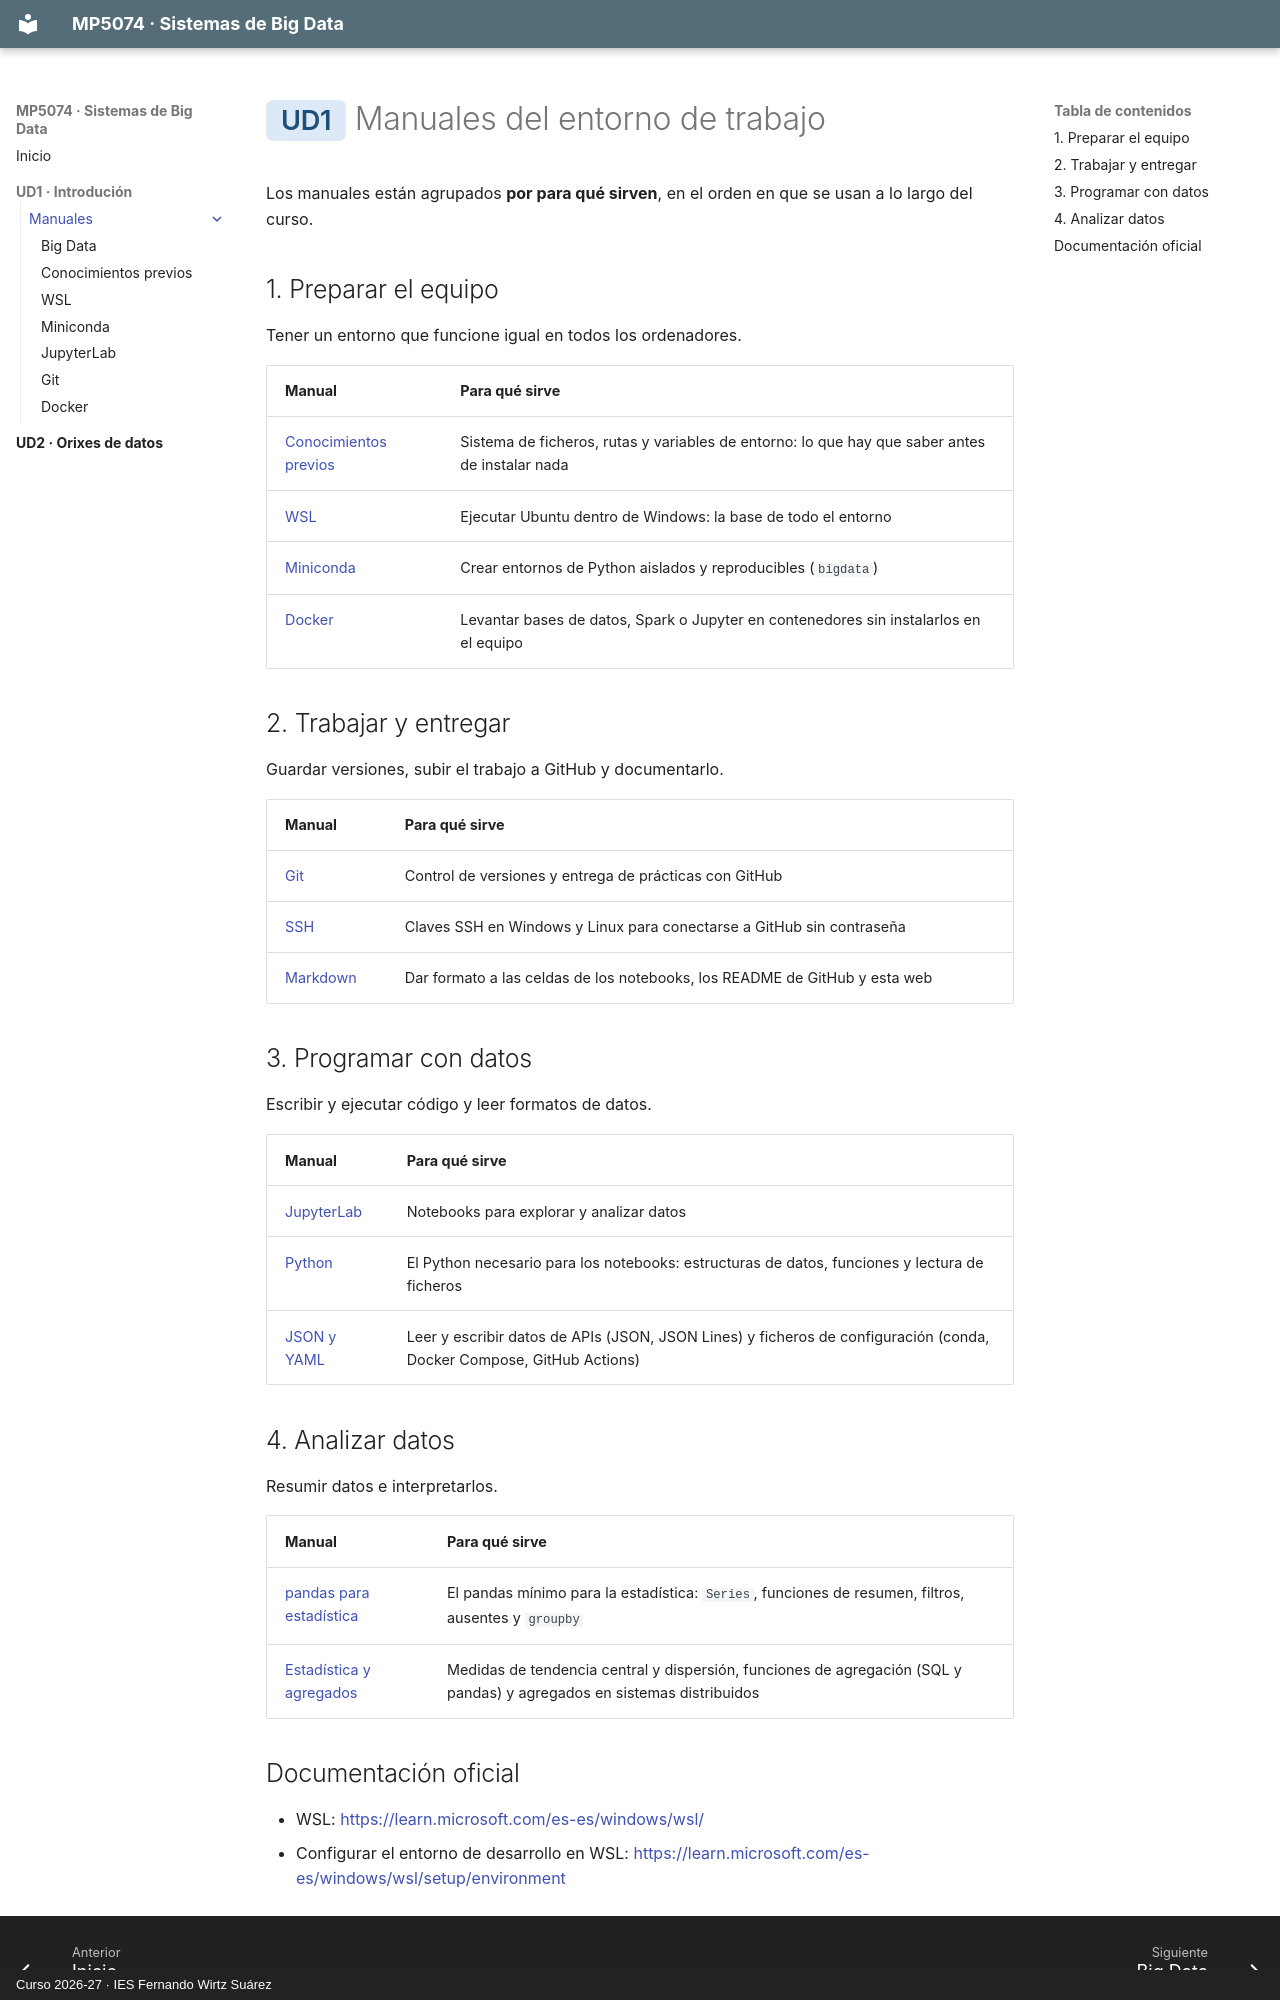

repository: rafafl-wirtz/mp5074-sistemas-big-data · page: ud1/manuales/index.html · generator: mkdocs · copyright: Curso 2026-27 · IES Fernando Wirtz Suárez

# <span class="ud ud1">UD1</span> Manuales del entorno de trabajo

Los manuales están agrupados **por para qué sirven**, en el orden en que se usan a lo largo del curso.

## 1. Preparar el equipo

Tener un entorno que funcione igual en todos los ordenadores.

| Manual | Para qué sirve |
|---|---|
| [Conocimientos previos](../conocimientos_previos/manual_conocimientos_previos.md) | Sistema de ficheros, rutas y variables de entorno: lo que hay que saber antes de instalar nada |
| [WSL](wsl/manual_wsl.md) | Ejecutar Ubuntu dentro de Windows: la base de todo el entorno |
| [Miniconda](miniconda/manual_miniconda.md) | Crear entornos de Python aislados y reproducibles (`bigdata`) |
| [Docker](docker/manual_docker.md) | Levantar bases de datos, Spark o Jupyter en contenedores sin instalarlos en el equipo |

## 2. Trabajar y entregar

Guardar versiones, subir el trabajo a GitHub y documentarlo.

| Manual | Para qué sirve |
|---|---|
| [Git](git/manual_git.md) | Control de versiones y entrega de prácticas con GitHub |
| [SSH](ssh/manual_ssh.md) | Claves SSH en Windows y Linux para conectarse a GitHub sin contraseña |
| [Markdown](markdown/manual_markdown.md) | Dar formato a las celdas de los notebooks, los README de GitHub y esta web |

## 3. Programar con datos

Escribir y ejecutar código y leer formatos de datos.

| Manual | Para qué sirve |
|---|---|
| [JupyterLab](jupyterlab/manual_jupyterlab.md) | Notebooks para explorar y analizar datos |
| [Python](python/manual_python.md) | El Python necesario para los notebooks: estructuras de datos, funciones y lectura de ficheros |
| [JSON y YAML](json_yaml/manual_json_yaml.md) | Leer y escribir datos de APIs (JSON, JSON Lines) y ficheros de configuración (conda, Docker Compose, GitHub Actions) |

## 4. Analizar datos

Resumir datos e interpretarlos.

| Manual | Para qué sirve |
|---|---|
| [pandas para estadística](pandas_estadistica/manual_pandas_estadistica.md) | El pandas mínimo para la estadística: `Series`, funciones de resumen, filtros, ausentes y `groupby` |
| [Estadística y agregados](estadistica/manual_estadistica.md) | Medidas de tendencia central y dispersión, funciones de agregación (SQL y pandas) y agregados en sistemas distribuidos |
